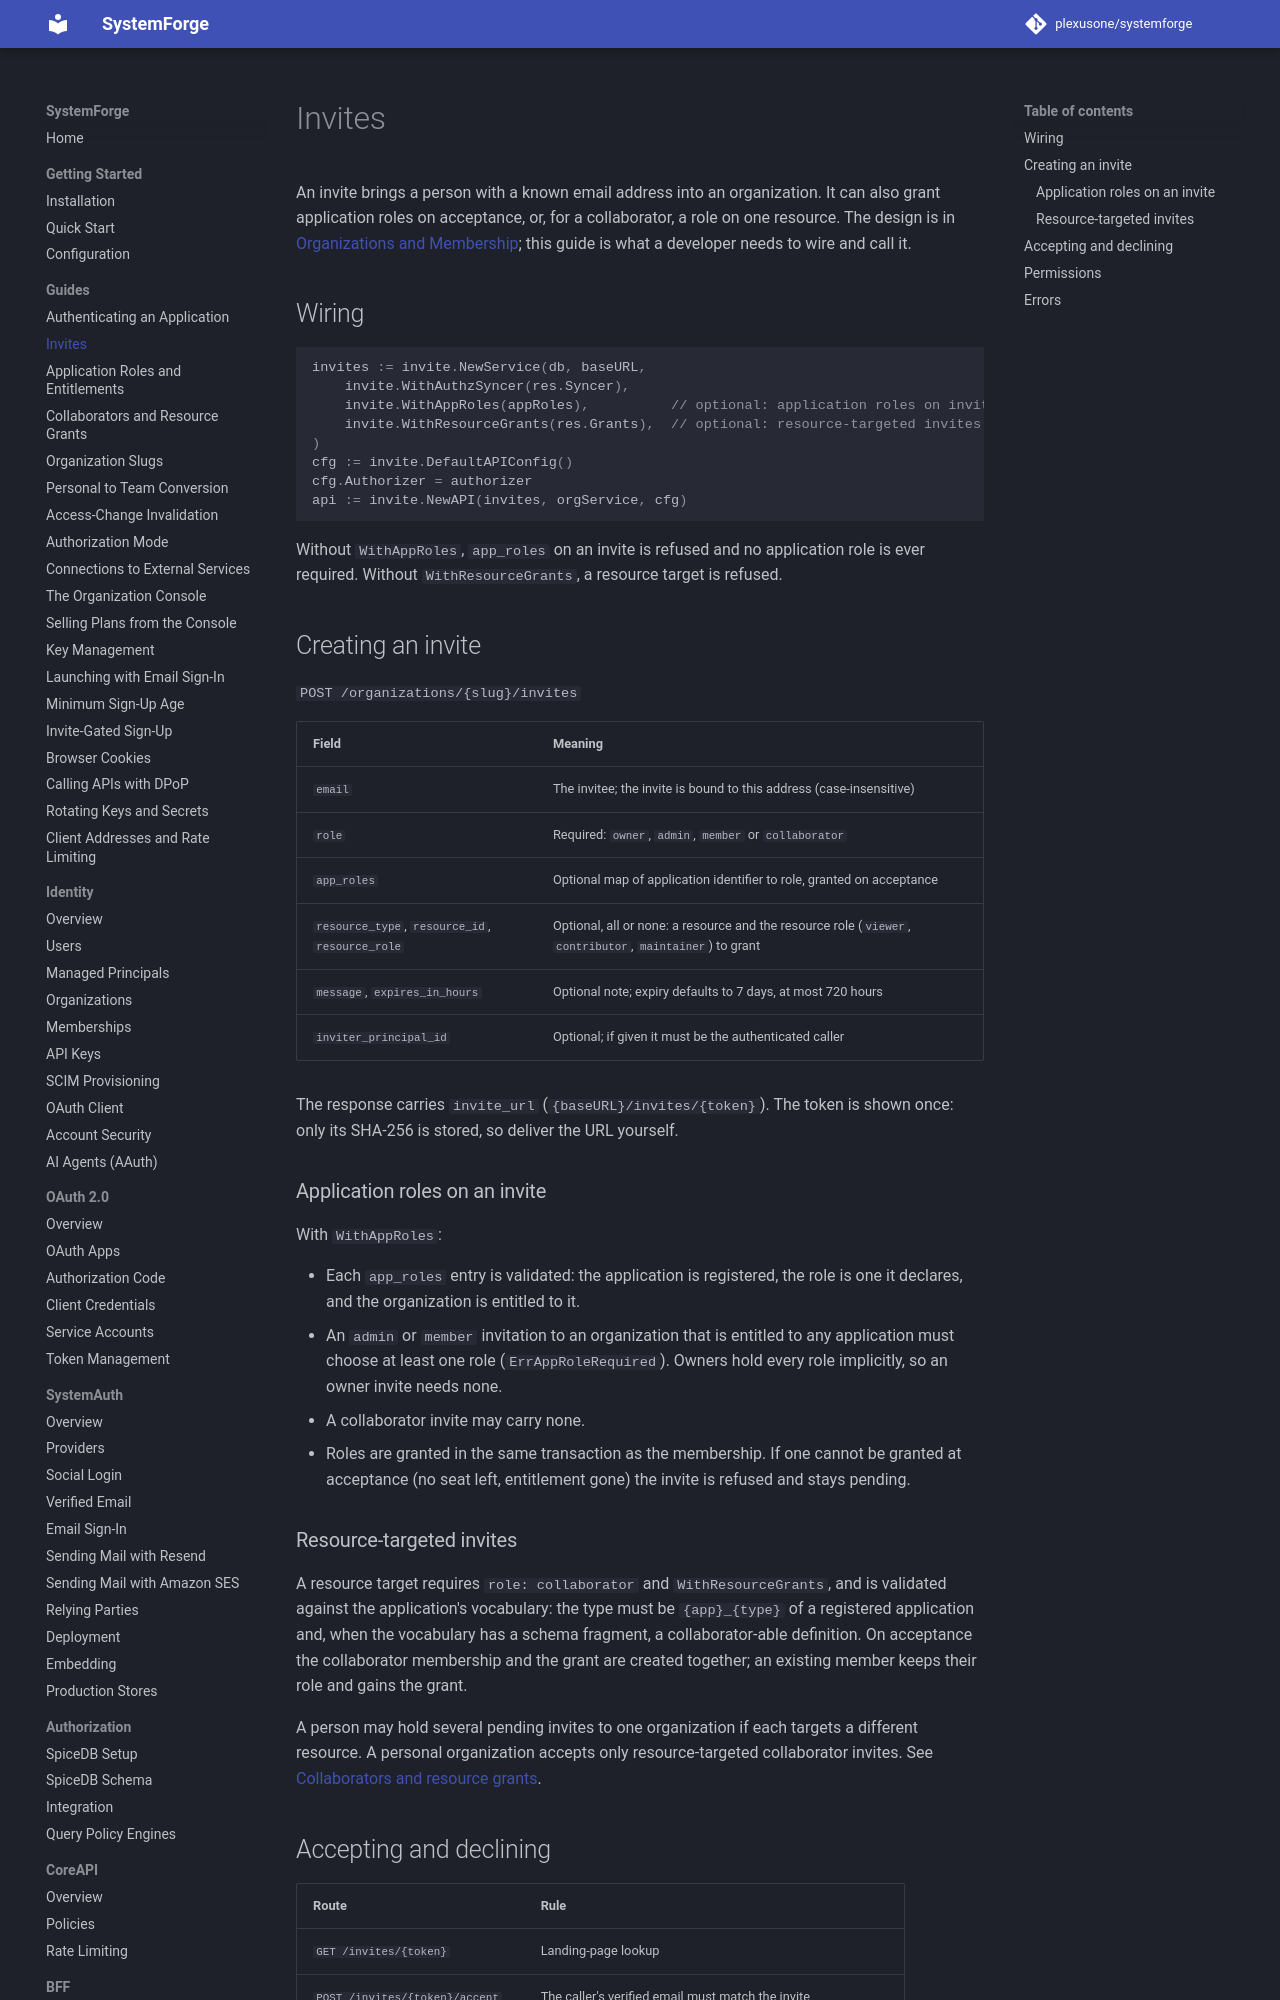

repository: plexusone/systemforge · page: guides/invites/index.html · generator: mkdocs

# Invites

An invite brings a person with a known email address into an organization.
It can also grant application roles on acceptance, or, for a collaborator, a
role on one resource. The design is in
[Organizations and Membership](../design/architecture/organizations.md#invites);
this guide is what a developer needs to wire and call it.

## Wiring

```go
invites := invite.NewService(db, baseURL,
    invite.WithAuthzSyncer(res.Syncer),
    invite.WithAppRoles(appRoles),          // optional: application roles on invites
    invite.WithResourceGrants(res.Grants),  // optional: resource-targeted invites
)
cfg := invite.DefaultAPIConfig()
cfg.Authorizer = authorizer
api := invite.NewAPI(invites, orgService, cfg)
```

Without `WithAppRoles`, `app_roles` on an invite is refused and no
application role is ever required. Without `WithResourceGrants`, a resource
target is refused.

## Creating an invite

`POST /organizations/{slug}/invites`

| Field | Meaning |
|---|---|
| `email` | The invitee; the invite is bound to this address (case-insensitive) |
| `role` | Required: `owner`, `admin`, `member` or `collaborator` |
| `app_roles` | Optional map of application identifier to role, granted on acceptance |
| `resource_type`, `resource_id`, `resource_role` | Optional, all or none: a resource and the resource role (`viewer`, `contributor`, `maintainer`) to grant |
| `message`, `expires_in_hours` | Optional note; expiry defaults to 7 days, at most 720 hours |
| `inviter_principal_id` | Optional; if given it must be the authenticated caller |

The response carries `invite_url` (`{baseURL}/invites/{token}`). The token
is shown once: only its SHA-256 is stored, so deliver the URL yourself.

### Application roles on an invite

With `WithAppRoles`:

- Each `app_roles` entry is validated: the application is registered, the
  role is one it declares, and the organization is entitled to it.
- An `admin` or `member` invitation to an organization that is entitled to
  any application must choose at least one role (`ErrAppRoleRequired`).
  Owners hold every role implicitly, so an owner invite needs none.
- A collaborator invite may carry none.
- Roles are granted in the same transaction as the membership. If one cannot
  be granted at acceptance (no seat left, entitlement gone) the invite is
  refused and stays pending.
